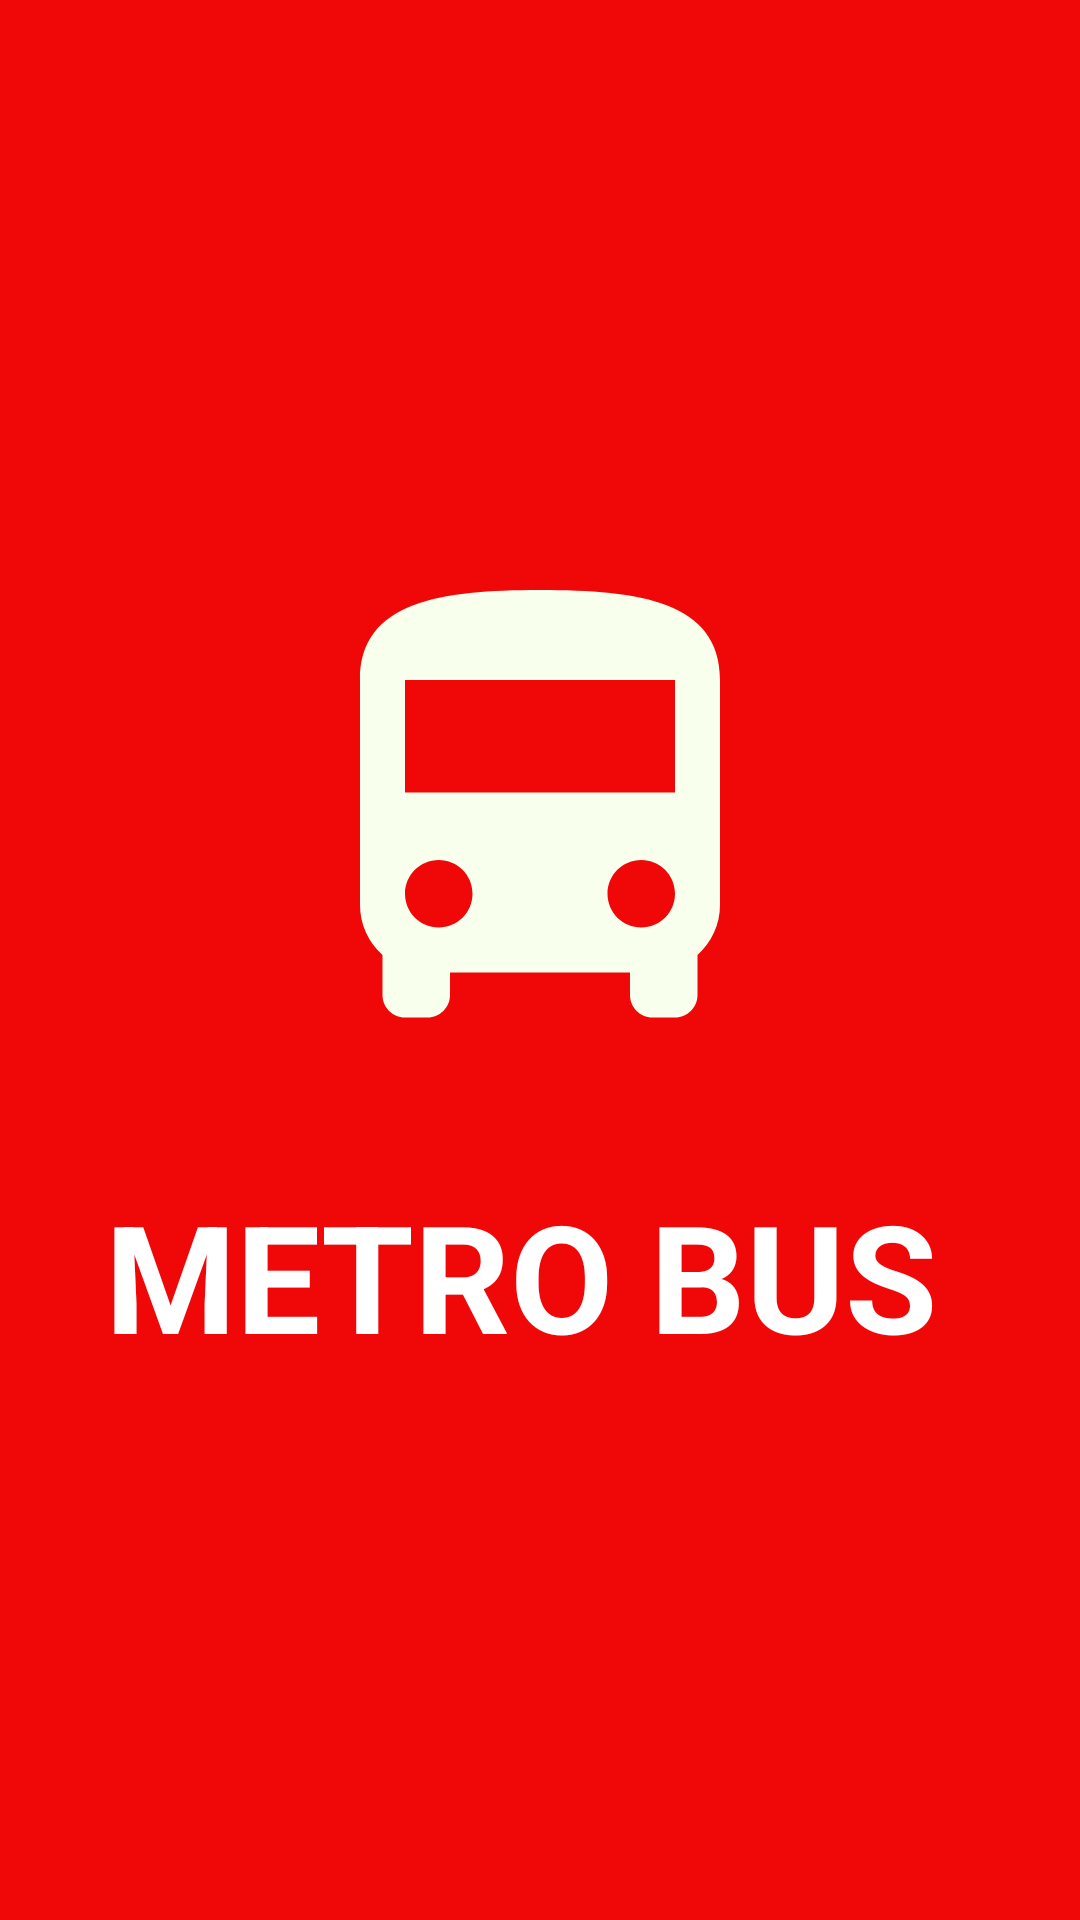

Write the Android layout XML for this screen, with the resource values it uses.
<!-- AndroidManifest.xml: application theme Theme.MetroBus -->
<!-- res/layout/activity_main.xml -->
<?xml version="1.0" encoding="utf-8"?>
<LinearLayout xmlns:android="http://schemas.android.com/apk/res/android"
    xmlns:app="http://schemas.android.com/apk/res-auto"
    xmlns:tools="http://schemas.android.com/tools"
    android:layout_width="match_parent"
    android:orientation="vertical"
    android:background="#F00808"
    android:gravity="center"
    android:layout_height="match_parent"
    tools:context=".MainActivity">


    <ImageView
        android:backgroundTint="@null"
        android:layout_width="match_parent"
        android:layout_height="180dp"
        android:src="@drawable/metro" />

    <TextView
        android:layout_width="wrap_content"
        android:layout_height="wrap_content"
        android:text="METRO BUS "
        android:textColor="@color/white"
        android:textSize="50sp"
        android:textStyle="bold"
        android:layout_marginTop="30dp"
        android:textAllCaps="true"
        android:layout_gravity="center_horizontal"
        >

    </TextView>







</LinearLayout>
<!-- resources referenced by this layout -->
<resources>
  <color name="white">#FFFFFFFF</color>
  <!-- drawable metro (drawable) -->
  <vector android:height="24dp" android:tint="#F9FFED"
      android:viewportHeight="24" android:viewportWidth="24"
      android:width="24dp" xmlns:android="http://schemas.android.com/apk/res/android">
      <path android:fillColor="@android:color/white" android:pathData="M4,16c0,0.88 0.39,1.67 1,2.22L5,20c0,0.55 0.45,1 1,1h1c0.55,0 1,-0.45 1,-1v-1h8v1c0,0.55 0.45,1 1,1h1c0.55,0 1,-0.45 1,-1v-1.78c0.61,-0.55 1,-1.34 1,-2.22L20,6c0,-3.5 -3.58,-4 -8,-4s-8,0.5 -8,4v10zM7.5,17c-0.83,0 -1.5,-0.67 -1.5,-1.5S6.67,14 7.5,14s1.5,0.67 1.5,1.5S8.33,17 7.5,17zM16.5,17c-0.83,0 -1.5,-0.67 -1.5,-1.5s0.67,-1.5 1.5,-1.5 1.5,0.67 1.5,1.5 -0.67,1.5 -1.5,1.5zM18,11L6,11L6,6h12v5z"/>
  </vector>
  <style name="Theme.MetroBus" parent="Theme.MaterialComponents.DayNight.NoActionBar">
          
          <item name="colorPrimary">@color/red_700</item>
          <item name="colorPrimaryVariant">@color/red_700</item>
          <item name="colorOnPrimary">@color/white</item>
          
          <item name="colorSecondary">@color/teal_200</item>
          <item name="colorSecondaryVariant">@color/teal_700</item>
          <item name="colorOnSecondary">@color/black</item>
          
          <item name="android:statusBarColor" tools:targetApi="l">#F40B0B</item>
          
      </style>
  <color name="red_700">#F00808</color>
  <color name="teal_200">#FF03DAC5</color>
  <color name="teal_700">#FF018786</color>
  <color name="black">#FF000000</color>
</resources>
